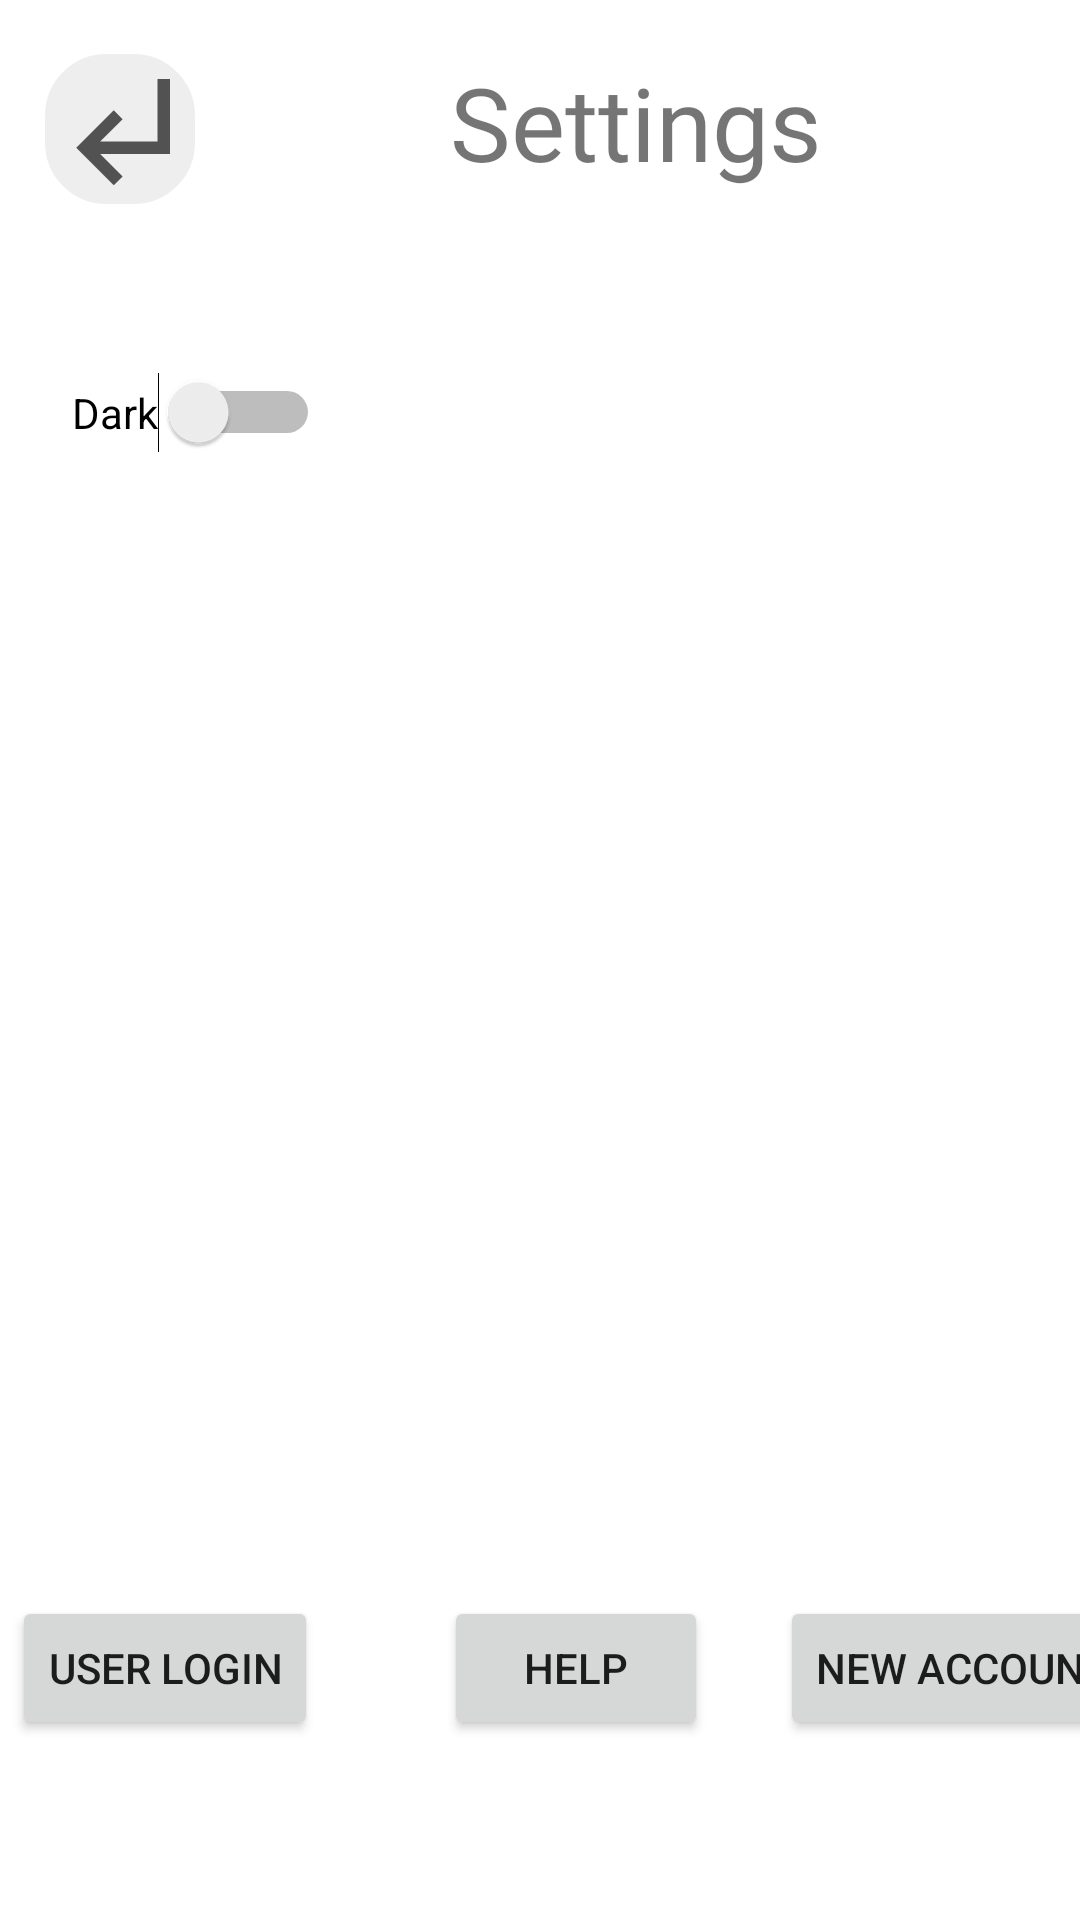

Write the Android layout XML for this screen, with the resource values it uses.
<!-- AndroidManifest.xml: application theme Theme.TylerPotts_LifeManagementApp_CourseProject -->
<!-- res/layout/activity_setting.xml -->
<?xml version="1.0" encoding="utf-8"?>
<androidx.constraintlayout.widget.ConstraintLayout xmlns:android="http://schemas.android.com/apk/res/android"
    xmlns:app="http://schemas.android.com/apk/res-auto"
    xmlns:tools="http://schemas.android.com/tools"
    android:layout_width="match_parent"
    android:layout_height="match_parent"
    tools:context=".SettingActivity">

    <ImageButton
        android:id="@+id/backbtn"
        android:layout_width="50dp"
        android:layout_height="50dp"
        android:layout_marginStart="15dp"
        android:layout_marginTop="18dp"
        android:background="@drawable/roundbtn2"
        android:onClick="go2Main"
        app:layout_constraintStart_toStartOf="parent"
        app:layout_constraintTop_toTopOf="parent"
        app:srcCompat="@drawable/ic_baseline_subdirectory_arrow_left_24" />

    <Button
        android:id="@+id/helpbtn"
        android:layout_width="wrap_content"
        android:layout_height="wrap_content"
        android:layout_marginStart="148dp"
        android:layout_marginBottom="60dp"
        android:onClick="go2Help"
        android:text="Help"
        app:layout_constraintBottom_toBottomOf="parent"
        app:layout_constraintStart_toStartOf="parent" />

    <TextView
        android:id="@+id/setttingTitle"
        android:layout_width="wrap_content"
        android:layout_height="wrap_content"
        android:layout_marginStart="150dp"
        android:layout_marginTop="18dp"
        android:fontFamily="@font/anton"
        android:text="Settings"
        android:textSize="34sp"
        app:layout_constraintStart_toStartOf="parent"
        app:layout_constraintTop_toTopOf="parent" />

    <Switch
        android:id="@+id/switch1"
        android:layout_width="wrap_content"
        android:layout_height="wrap_content"
        android:layout_marginStart="24dp"
        android:layout_marginTop="124dp"
        android:text="Dark"
        app:layout_constraintStart_toStartOf="parent"
        app:layout_constraintTop_toTopOf="parent" />

    <Button
        android:id="@+id/loginBtn"
        android:layout_width="wrap_content"
        android:layout_height="wrap_content"
        android:layout_marginStart="4dp"
        android:layout_marginBottom="60dp"
        android:text="User Login"
        app:layout_constraintBottom_toBottomOf="parent"
        app:layout_constraintStart_toStartOf="parent" />

    <Button
        android:id="@+id/signupBtn"
        android:layout_width="wrap_content"
        android:layout_height="wrap_content"
        android:layout_marginStart="260dp"
        android:layout_marginBottom="60dp"
        android:text="New Account"
        app:layout_constraintBottom_toBottomOf="parent"
        app:layout_constraintStart_toStartOf="parent" />
</androidx.constraintlayout.widget.ConstraintLayout>
<!-- resources referenced by this layout -->
<resources>
  <!-- drawable ic_baseline_subdirectory_arrow_left_24 (drawable) -->
  <vector android:height="50dp" android:tint="#535252"
      android:viewportHeight="24" android:viewportWidth="24"
      android:width="50dp" xmlns:android="http://schemas.android.com/apk/res/android">
      <path android:fillColor="@android:color/white" android:pathData="M11,9l1.42,1.42L8.83,14H18V4h2v12H8.83l3.59,3.58L11,21l-6,-6 6,-6z"/>
  </vector>
  <!-- drawable roundbtn2 (drawable) -->
  <?xml version="1.0" encoding="utf-8"?>
  <shape xmlns:android="http://schemas.android.com/apk/res/android"
      android:shape="rectangle">
      <solid android:color="#eeeeee "/>
      <corners android:radius="20dp"/>
      <stroke android:width="1dp"
              android:color="#eeeeee"/>
  </shape>
  <style name="Theme.TylerPotts_LifeManagementApp_CourseProject" parent="Theme.MaterialComponents.DayNight.DarkActionBar">
          
          <item name="colorPrimary">@color/lightblue</item>
          <item name="colorPrimaryVariant">@color/lightblue_79</item>
          <item name="colorOnPrimary">@color/white</item>
          
          <item name="colorSecondary">@color/teal_200</item>
          <item name="colorSecondaryVariant">@color/teal_700</item>
          <item name="colorOnSecondary">@color/black</item>
          
          <item name="android:statusBarColor">?attr/colorPrimaryVariant</item>
          
      </style>
  <color name="lightblue">#2d88e2</color>
  <color name="lightblue_79">#2c79c9</color>
  <color name="white">#FFFFFFFF</color>
  <color name="teal_200">#FF03DAC5</color>
  <color name="teal_700">#FF018786</color>
  <color name="black">#FF000000</color>
</resources>
